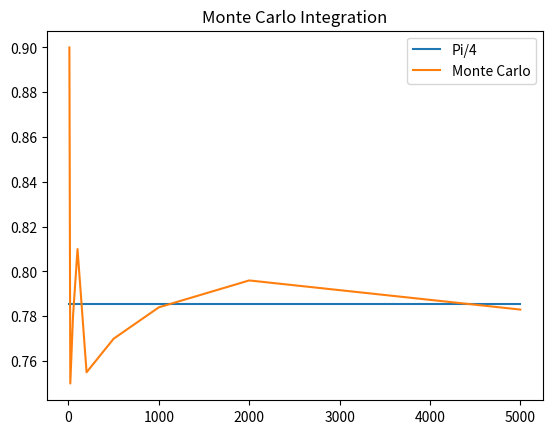

This chart was generated by the following Python code:
import numpy as np
import random
import matplotlib.pyplot as plt

def f(x):
    return (1+x**2)**-1

N_list = [10, 20, 50, 100, 200, 500, 1000, 2000, 5000]
results = []
for N in N_list: 
    counter = 0
    for i in range(N):
        x = random.random()
        y = random.random()
        if y < f(x):
            counter+=1
    result = counter/N
    results.append(result) 


plt.plot(N_list, [np.pi/4]*len(N_list),label='Pi/4')
plt.plot(N_list, results, label = 'Monte Carlo')
plt.legend()
plt.title('Monte Carlo Integration')
plt.show()
